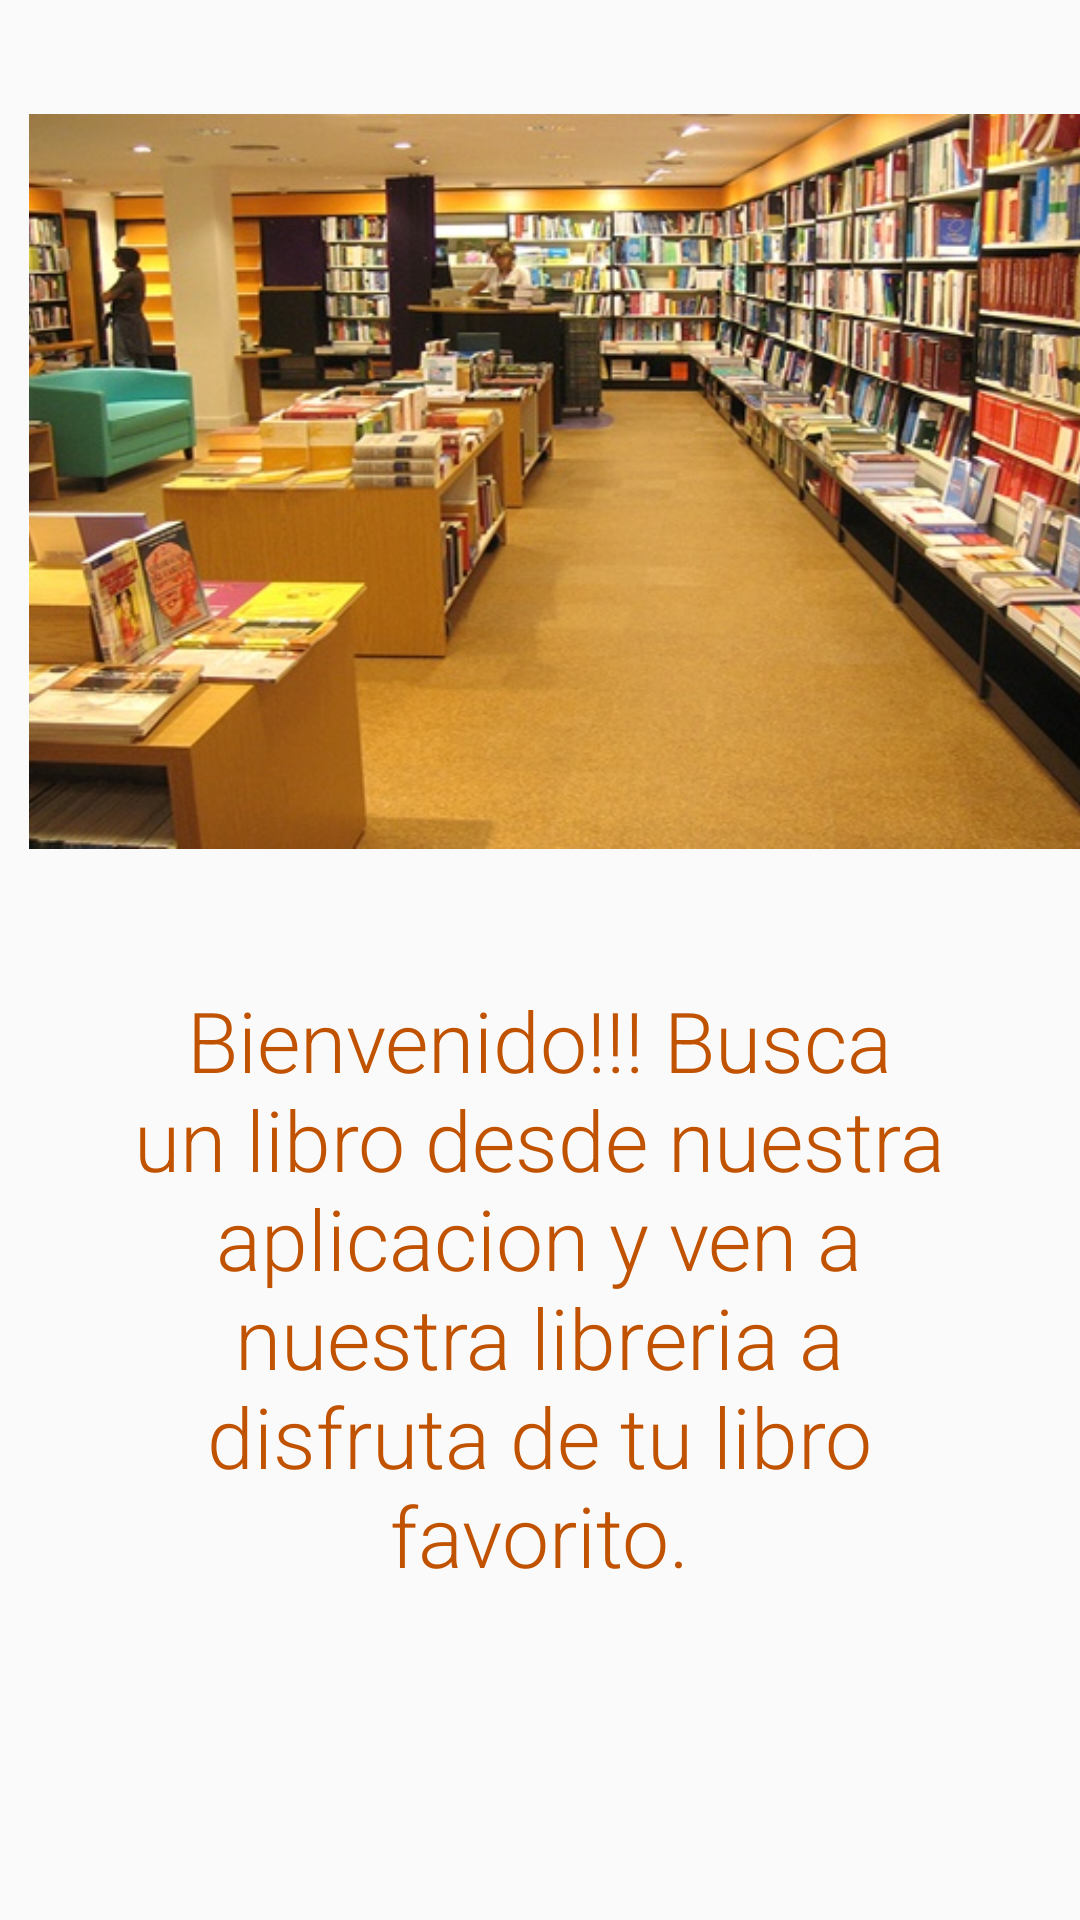

Reconstruct the res/layout file that produces this screen, plus the resources it refers to.
<!-- AndroidManifest.xml: application theme Theme.ProyectoFinal -->
<!-- res/layout/fragment_home.xml -->
<?xml version="1.0" encoding="utf-8"?>
<androidx.constraintlayout.widget.ConstraintLayout xmlns:android="http://schemas.android.com/apk/res/android"
    xmlns:app="http://schemas.android.com/apk/res-auto"
    xmlns:tools="http://schemas.android.com/tools"
    android:layout_width="match_parent"
    android:layout_height="match_parent"
    tools:context=".ui.home.HomeFragment">

    <ImageView
        android:id="@+id/imageView2"
        android:layout_width="397dp"
        android:layout_height="245dp"
        android:layout_marginStart="7dp"
        android:layout_marginTop="38dp"
        android:layout_marginEnd="7dp"
        android:src="@drawable/inicio"
        app:layout_constraintEnd_toEndOf="parent"
        app:layout_constraintHorizontal_bias="0.0"
        app:layout_constraintStart_toStartOf="parent"
        app:layout_constraintTop_toTopOf="parent" />

    <TextView
        android:id="@+id/textView2"
        style="@style/CustomTextStyle"
        android:layout_width="288dp"
        android:layout_height="234dp"
        android:layout_marginStart="61dp"
        android:layout_marginTop="37dp"
        android:layout_marginEnd="62dp"
        android:text="@string/descripcion"
        android:textAlignment="center"
        app:layout_constraintEnd_toEndOf="parent"
        app:layout_constraintStart_toStartOf="parent"
        app:layout_constraintTop_toBottomOf="@+id/imageView2" />

</androidx.constraintlayout.widget.ConstraintLayout>
<!-- resources referenced by this layout -->
<resources>
  <!-- drawable inicio: jpg bitmap (drawable, 105993 bytes) -->
  <string name="descripcion">Bienvenido!!! Busca un libro desde nuestra aplicacion
          y ven a nuestra libreria a disfruta de tu libro favorito. </string>
  <style name="CustomTextStyle">
          <item name="android:fontFamily">sans-serif-light</item>
          <item name="android:textSize">28dp</item>
          <item name="android:textColor">#c15200</item>
  
          <item name="android:padding">8dp</item>
      </style>
  <style name="Theme.ProyectoFinal" parent="Base.Theme.ProyectoFinal" />
  <style name="Base.Theme.ProyectoFinal" parent="Theme.AppCompat.Light.NoActionBar">
  
          
          <item name="colorPrimary">@color/colorPrimary</item>
          
          <item name="colorPrimaryDark">@color/colorPrimaryDark</item>
          
          <item name="colorAccent">@color/colorAccent</item>
          
          
          <item name="colorControlNormal">#000000</item> 
      </style>
  <color name="colorPrimary">#00f7ff</color>
  <color name="colorPrimaryDark">#FF000000</color>
  <color name="colorAccent">#FF000000</color>
</resources>
